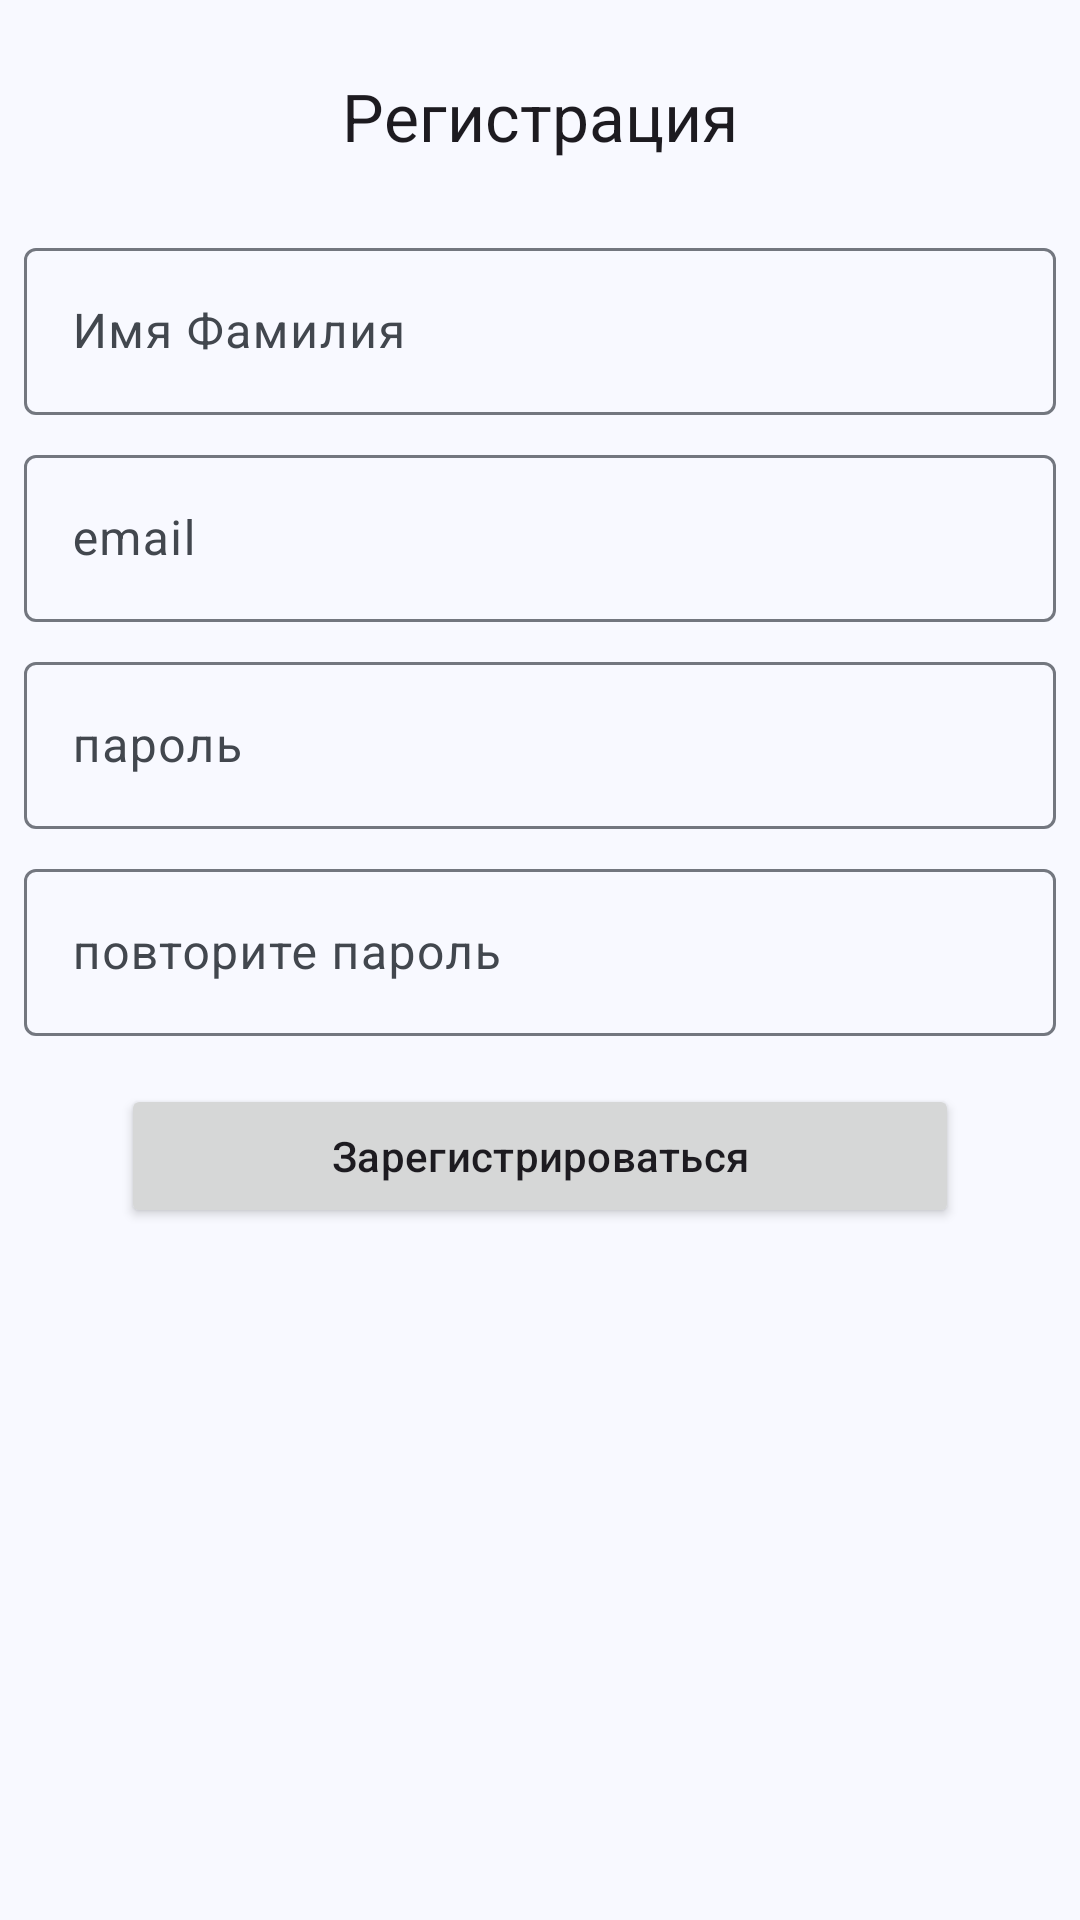

Here is an Android app screen rendered from its layout file. Give the layout XML and the strings, colors and styles it references.
<!-- AndroidManifest.xml: application theme Base.Theme.Medicoom -->
<!-- res/layout/activity_registration.xml -->
<?xml version="1.0" encoding="utf-8"?>
<RelativeLayout xmlns:android="http://schemas.android.com/apk/res/android"
    xmlns:tools="http://schemas.android.com/tools"
    android:id="@+id/main"
    android:layout_width="match_parent"
    android:layout_height="match_parent"
    tools:context=".RegistrationActivity">

    <TextView
        android:id="@+id/registration_title"
        android:layout_width="wrap_content"
        android:layout_height="wrap_content"
        android:layout_centerHorizontal="true"
        android:layout_margin="24dp"
        android:text="@string/registration"
        android:textAppearance="@style/TextAppearance.Material3.TitleLarge" />

    <com.google.android.material.textfield.TextInputLayout
        android:id="@+id/name_input_layout"
        android:layout_width="match_parent"
        android:layout_height="wrap_content"
        android:layout_below="@+id/registration_title"
        android:hint="@string/name_surname">

        <com.google.android.material.textfield.TextInputEditText
            android:id="@+id/reg_name_input"
            android:layout_width="match_parent"
            android:layout_height="wrap_content"
            android:layout_margin="8dp" />
    </com.google.android.material.textfield.TextInputLayout>

    <com.google.android.material.textfield.TextInputLayout
        android:id="@+id/reg_email_layout"
        android:layout_width="match_parent"
        android:layout_height="wrap_content"
        android:layout_below="@+id/name_input_layout"
        android:hint="@string/email">

        <com.google.android.material.textfield.TextInputEditText
            android:id="@+id/registration_email"
            android:layout_width="match_parent"
            android:layout_height="wrap_content"
            android:layout_margin="8dp" />
    </com.google.android.material.textfield.TextInputLayout>

    <com.google.android.material.textfield.TextInputLayout
        android:id="@+id/reg_password_layout"
        android:layout_width="match_parent"
        android:layout_height="wrap_content"
        android:layout_below="@+id/reg_email_layout"
        android:hint="@string/password">

        <com.google.android.material.textfield.TextInputEditText
            android:id="@+id/reg_password"
            android:layout_width="match_parent"
            android:layout_height="wrap_content"
            android:layout_margin="8dp" />
    </com.google.android.material.textfield.TextInputLayout>

    <com.google.android.material.textfield.TextInputLayout
        android:id="@+id/password1_layout"
        android:layout_width="match_parent"
        android:layout_height="wrap_content"
        android:layout_below="@+id/reg_password_layout"
        android:hint="@string/repeat_pass">

        <com.google.android.material.textfield.TextInputEditText
            android:id="@+id/reg_password1"
            android:layout_width="match_parent"
            android:layout_height="wrap_content"
            android:layout_margin="8dp" />
    </com.google.android.material.textfield.TextInputLayout>

    <Button
        android:id="@+id/registration"
        android:layout_width="wrap_content"
        android:layout_height="wrap_content"
        android:layout_below="@+id/password1_layout"
        android:layout_centerHorizontal="true"
        android:layout_margin="8dp"
        android:paddingStart="70dp"
        android:paddingEnd="70dp"
        android:text="@string/reg"
        android:textAppearance="@style/TextAppearance.Material3.LabelLarge">
    </Button>

</RelativeLayout>
<!-- resources referenced by this layout -->
<resources>
  <string name="email">email</string>
  <string name="name_surname">Имя Фамилия</string>
  <string name="password">пароль</string>
  <string name="reg">Зарегистрироваться</string>
  <string name="registration">Регистрация</string>
  <string name="repeat_pass">повторите пароль</string>
  <color name="md_theme_primary">#34618D</color>
  <color name="md_theme_onPrimary">#FFFFFF</color>
  <color name="md_theme_primaryContainer">#D0E4FF</color>
  <color name="md_theme_onPrimaryContainer">#001D35</color>
  <color name="md_theme_secondary">#526070</color>
  <color name="md_theme_onSecondary">#FFFFFF</color>
  <color name="md_theme_secondaryContainer">#D6E4F7</color>
  <color name="md_theme_onSecondaryContainer">#0F1D2A</color>
  <color name="md_theme_tertiary">#33618D</color>
  <color name="md_theme_onTertiary">#FFFFFF</color>
  <color name="md_theme_tertiaryContainer">#D0E4FF</color>
  <color name="md_theme_onTertiaryContainer">#001D34</color>
  <color name="md_theme_error">#BA1A1A</color>
  <color name="md_theme_onError">#FFFFFF</color>
  <color name="md_theme_errorContainer">#FFDAD6</color>
  <color name="md_theme_onErrorContainer">#410002</color>
  <color name="md_theme_background">#F8F9FF</color>
  <color name="md_theme_onBackground">#191C20</color>
  <color name="md_theme_surface">#F8F9FF</color>
  <color name="md_theme_onSurface">#191C20</color>
  <color name="md_theme_surfaceVariant">#DFE3EB</color>
  <color name="md_theme_onSurfaceVariant">#42474E</color>
  <color name="md_theme_outline">#73777F</color>
  <color name="md_theme_outlineVariant">#C2C7CF</color>
  <color name="md_theme_inverseSurface">#2D3135</color>
  <color name="md_theme_inverseOnSurface">#EFF0F7</color>
  <color name="md_theme_inversePrimary">#9ECAFC</color>
  <color name="md_theme_primaryFixed">#D0E4FF</color>
  <color name="md_theme_onPrimaryFixed">#001D35</color>
  <color name="md_theme_primaryFixedDim">#9ECAFC</color>
  <color name="md_theme_onPrimaryFixedVariant">#164974</color>
  <color name="md_theme_secondaryFixed">#D6E4F7</color>
  <color name="md_theme_onSecondaryFixed">#0F1D2A</color>
  <color name="md_theme_secondaryFixedDim">#BAC8DB</color>
  <color name="md_theme_onSecondaryFixedVariant">#3B4857</color>
  <color name="md_theme_tertiaryFixed">#D0E4FF</color>
  <color name="md_theme_onTertiaryFixed">#001D34</color>
  <color name="md_theme_tertiaryFixedDim">#9ECAFC</color>
  <color name="md_theme_onTertiaryFixedVariant">#154974</color>
  <color name="md_theme_surfaceDim">#D8DAE0</color>
  <color name="md_theme_surfaceBright">#F8F9FF</color>
  <color name="md_theme_surfaceContainerLowest">#FFFFFF</color>
  <color name="md_theme_surfaceContainerLow">#F2F3F9</color>
  <color name="md_theme_surfaceContainer">#ECEEF4</color>
  <color name="md_theme_surfaceContainerHigh">#E6E8EE</color>
  <color name="md_theme_surfaceContainerHighest">#E1E2E8</color>
</resources>
